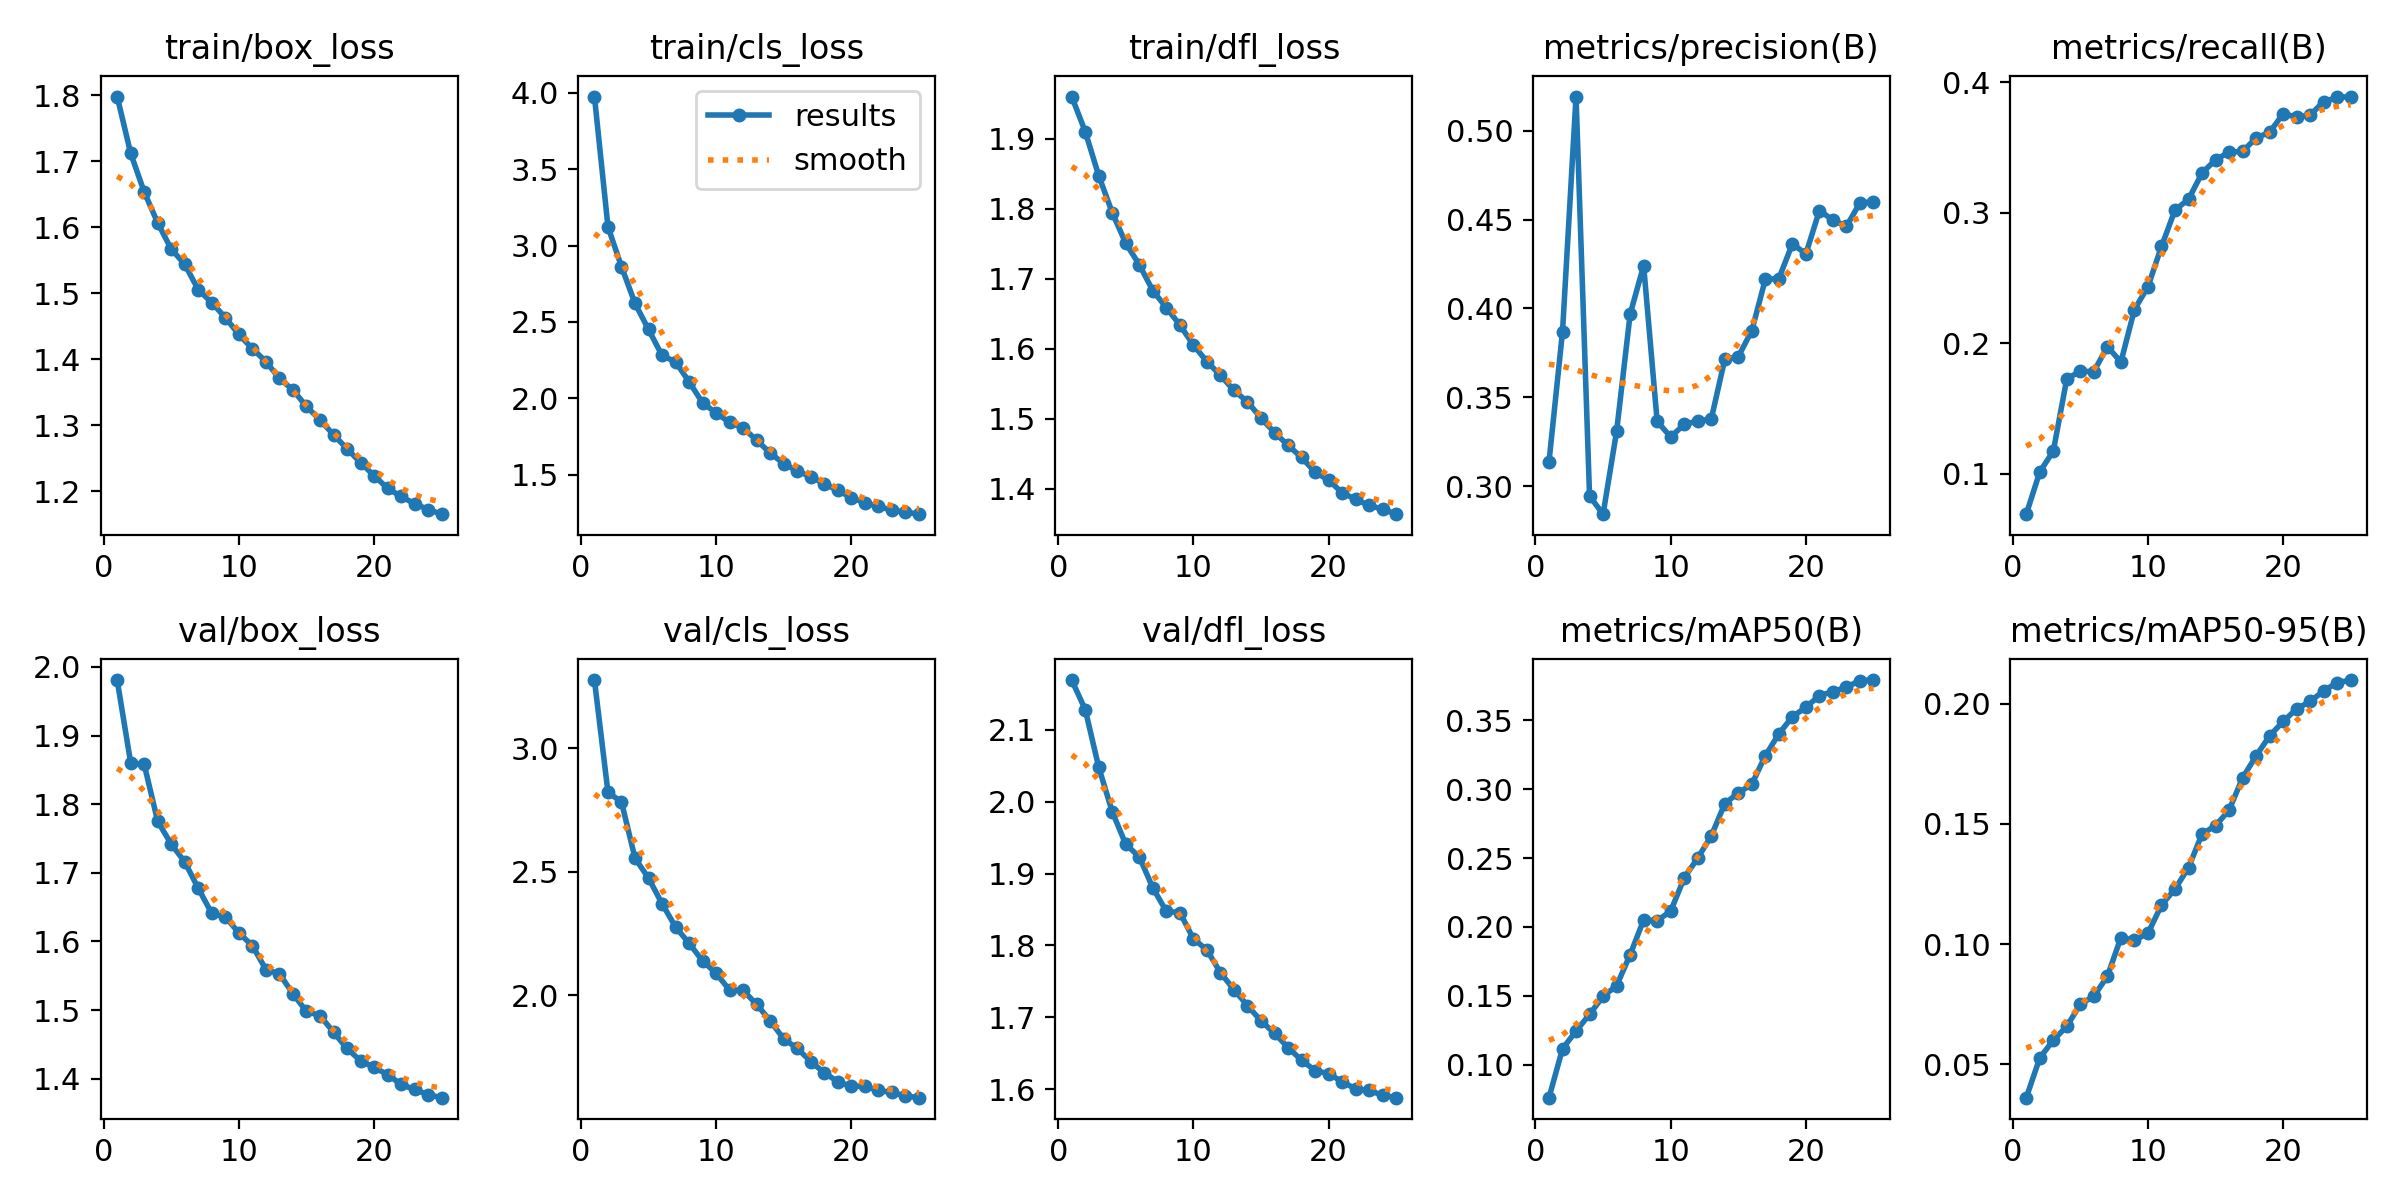

The file beside this chart, header and first rows:
epoch, time, train/box_loss, train/cls_loss, train/dfl_loss, metrics/precision(B), metrics/recall(B), metrics/mAP50(B), metrics/mAP50-95(B), val/box_loss, val/cls_loss, val/dfl_loss, lr/pg0, lr/pg1, lr/pg2
1, 266.6, 1.798, 3.974, 1.96, 0.3137, 0.06895, 0.07621, 0.03609, 1.981, 3.275, 2.169, 0.06702, 0.0003332, 0.0003332
2, 528.6, 1.712, 3.123, 1.91, 0.387, 0.1014, 0.1117, 0.05262, 1.86, 2.821, 2.128, 0.03401, 0.0006639, 0.0006639
3, 789.8, 1.654, 2.862, 1.847, 0.5192, 0.1173, 0.1245, 0.06001, 1.858, 2.782, 2.048, 0.0009998, 0.0009843, 0.0009843
4, 1051, 1.607, 2.621, 1.794, 0.2945, 0.1729, 0.1366, 0.06577, 1.775, 2.555, 1.986, 0.0009652, 0.0009652, 0.0009652
5, 1312, 1.567, 2.451, 1.751, 0.2843, 0.1784, 0.1497, 0.07496, 1.742, 2.474, 1.941, 0.0009388, 0.0009388, 0.0009388
6, 1573, 1.544, 2.281, 1.72, 0.3309, 0.1783, 0.1574, 0.0783, 1.716, 2.371, 1.923, 0.0009055, 0.0009055, 0.0009055
7, 1834, 1.506, 2.238, 1.683, 0.3967, 0.1974, 0.1799, 0.08659, 1.677, 2.277, 1.88, 0.0008658, 0.0008658, 0.0008658
8, 2096, 1.486, 2.109, 1.659, 0.4241, 0.1856, 0.2051, 0.1027, 1.641, 2.211, 1.847, 0.0008205, 0.0008205, 0.0008205
9, 2357, 1.463, 1.97, 1.634, 0.3364, 0.2258, 0.2045, 0.1016, 1.636, 2.139, 1.846, 0.0007702, 0.0007702, 0.0007702
10, 2618, 1.438, 1.905, 1.605, 0.3278, 0.2433, 0.2115, 0.1045, 1.612, 2.089, 1.809, 0.0007158, 0.0007158, 0.0007158
11, 2879, 1.416, 1.843, 1.582, 0.3348, 0.2742, 0.2355, 0.1162, 1.594, 2.021, 1.794, 0.000658, 0.000658, 0.000658
12, 3140, 1.397, 1.807, 1.562, 0.3367, 0.3021, 0.25, 0.1229, 1.559, 2.02, 1.762, 0.0005978, 0.0005978, 0.0005978
13, 3402, 1.371, 1.726, 1.541, 0.3377, 0.3104, 0.2659, 0.1318, 1.553, 1.964, 1.739, 0.0005361, 0.0005361, 0.0005361
14, 3663, 1.354, 1.643, 1.524, 0.3714, 0.3305, 0.2895, 0.1458, 1.524, 1.897, 1.716, 0.0004739, 0.0004739, 0.0004739
15, 3925, 1.329, 1.573, 1.501, 0.3729, 0.3406, 0.2972, 0.1492, 1.498, 1.824, 1.695, 0.0004122, 0.0004122, 0.0004122
16, 4186, 1.308, 1.525, 1.48, 0.3875, 0.3465, 0.3035, 0.1557, 1.492, 1.786, 1.678, 0.000352, 0.000352, 0.000352
17, 4447, 1.286, 1.487, 1.462, 0.4164, 0.347, 0.3242, 0.1691, 1.468, 1.732, 1.658, 0.0002942, 0.0002942, 0.0002942
18, 4708, 1.264, 1.442, 1.445, 0.4168, 0.3574, 0.34, 0.1783, 1.444, 1.687, 1.64, 0.0002398, 0.0002398, 0.0002398
19, 4969, 1.243, 1.398, 1.424, 0.4364, 0.3617, 0.3524, 0.1866, 1.426, 1.651, 1.626, 0.0001895, 0.0001895, 0.0001895
20, 5230, 1.224, 1.351, 1.412, 0.4307, 0.376, 0.3593, 0.1926, 1.416, 1.632, 1.622, 0.0001442, 0.0001442, 0.0001442
21, 5491, 1.204, 1.317, 1.394, 0.4551, 0.3734, 0.3678, 0.1978, 1.406, 1.633, 1.61, 0.0001045, 0.0001045, 0.0001045
22, 5752, 1.192, 1.294, 1.385, 0.4497, 0.375, 0.3707, 0.2009, 1.392, 1.616, 1.6, 7.12282e-05, 7.12282e-05, 7.12282e-05
23, 6014, 1.181, 1.267, 1.376, 0.4462, 0.3853, 0.374, 0.2053, 1.384, 1.608, 1.598, 4.47606e-05, 4.47606e-05, 4.47606e-05
24, 6275, 1.172, 1.257, 1.371, 0.4595, 0.3884, 0.3787, 0.2087, 1.377, 1.593, 1.591, 2.55513e-05, 2.55513e-05, 2.55513e-05
25, 6537, 1.165, 1.243, 1.364, 0.4599, 0.3891, 0.3791, 0.2098, 1.372, 1.587, 1.588, 1.39032e-05, 1.39032e-05, 1.39032e-05
